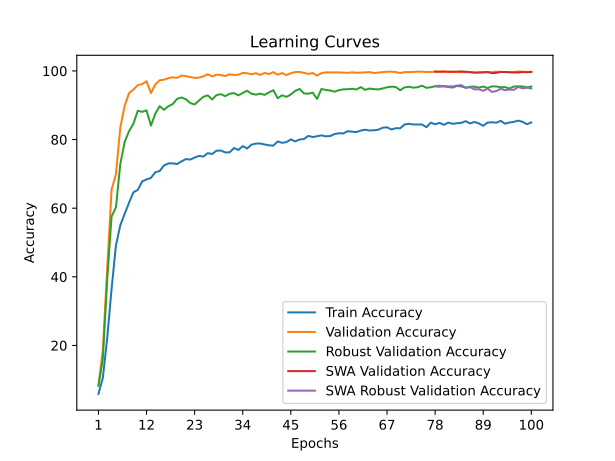

The file beside this chart, header and first rows:
time; train_accuracy; train_loss; valid_accuracy; valid_loss; valid_accuracy_robust; valid_accuracy_swa; valid_accuracy_robust_swa
48,0941; 5,8559; 3,6541; 8,4798; 3,4961; 8,1724; 8,4798; 8,1724
92,2112; 10,5143; 3,4188; 18,5986; 2,9776; 16,0172; 18,5986; 16,0172
136,4349; 22,0758; 2,9847; 42,2961; 1,8100; 39,0345; 42,2961; 39,0345
185,1547; 36,4302; 2,5683; 65,3919; 1,2436; 57,5517; 65,3919; 57,5517
235,8841; 49,1479; 2,2411; 69,8733; 0,9345; 60,2759; 69,8733; 60,2759
288,3260; 55,0488; 2,0659; 83,4917; 0,5189; 72,8793; 83,4917; 72,8793
340,2493; 58,3559; 1,9708; 89,8496; 0,3680; 79,3448; 89,8496; 79,3448
384,8926; 61,6029; 1,8682; 93,5392; 0,2562; 82,4310; 93,5392; 82,4310
428,7937; 64,6359; 1,7850; 94,5764; 0,2435; 84,6379; 94,5764; 84,6379
472,4034; 65,3116; 1,7554; 95,8591; 0,1920; 88,3966; 95,8591; 88,3966
523,5090; 67,8153; 1,6747; 96,1599; 0,2499; 88,0690; 96,1599; 88,0690
567,9455; 68,3671; 1,6650; 96,9675; 0,1479; 88,5000; 96,9675; 88,5000
618,8510; 68,8251; 1,6348; 93,5313; 0,2777; 84,0690; 93,5313; 84,0690
664,5221; 70,4580; 1,5916; 96,0333; 0,1564; 87,5172; 96,0333; 87,5172
711,0730; 70,8333; 1,5758; 97,2763; 0,1312; 89,7241; 97,2763; 89,7241
756,2832; 72,4587; 1,5295; 97,4426; 0,1503; 88,6552; 97,4426; 88,6552
811,4624; 73,0330; 1,5115; 97,8860; 0,1029; 89,7069; 97,8860; 89,7069
867,5539; 73,0593; 1,5054; 98,1394; 0,0963; 90,3448; 98,1394; 90,3448
920,5432; 72,8679; 1,5046; 97,9731; 0,1067; 91,8793; 97,9731; 91,8793
977,2497; 73,6449; 1,4764; 98,6461; 0,0847; 92,2586; 98,6461; 92,2586
1023,0417; 74,3131; 1,4608; 98,4798; 0,0940; 91,7241; 98,4798; 91,7241
1068,6402; 74,1667; 1,4656; 98,2027; 0,1195; 90,6379; 98,2027; 90,6379
1114,5473; 74,7410; 1,4600; 97,9731; 0,0987; 90,2241; 97,9731; 90,2241
1160,1152; 75,2402; 1,4300; 98,0443; 0,1095; 91,3621; 98,0443; 91,3621
1214,4706; 75,0225; 1,4418; 98,4323; 0,0732; 92,4655; 98,4323; 92,4655
1269,4203; 76,0360; 1,4005; 99,0420; 0,0913; 92,8793; 99,0420; 92,8793
1324,5205; 75,7845; 1,4031; 98,3848; 0,1110; 91,6724; 98,3848; 91,6724
1379,3791; 76,7417; 1,3960; 98,8994; 0,0533; 92,9483; 98,8994; 92,9483
1425,0413; 76,7980; 1,3846; 98,8044; 0,0752; 93,2241; 98,8044; 93,2241
1469,1674; 76,2538; 1,3972; 98,4877; 0,0808; 92,6379; 98,4877; 92,6379
1514,5739; 76,2688; 1,3944; 99,0024; 0,0665; 93,3448; 99,0024; 93,3448
1564,3182; 77,5263; 1,3545; 98,8282; 0,1033; 93,5172; 98,8282; 93,5172
1615,4848; 76,9670; 1,3647; 98,8757; 0,0863; 92,8793; 98,8757; 92,8793
1667,9213; 78,0818; 1,3427; 99,4220; 0,0652; 93,5690; 99,4220; 93,5690
1718,4055; 77,3874; 1,3536; 99,3191; 0,0835; 94,2241; 99,3191; 94,2241
1761,5099; 78,5098; 1,3285; 99,0103; 0,0810; 93,3448; 99,0103; 93,3448
1804,4606; 78,8213; 1,3153; 99,3349; 0,1110; 93,0862; 99,3349; 93,0862
1847,7339; 78,8476; 1,3165; 98,8282; 0,0820; 93,3793; 98,8282; 93,3793
1891,1174; 78,5661; 1,3286; 99,4062; 0,0467; 93,0172; 99,4062; 93,0172
1934,2240; 78,3108; 1,3325; 99,0816; 0,0767; 93,7241; 99,0816; 93,7241
1977,3767; 78,2357; 1,3290; 99,6358; 0,0591; 94,3793; 99,6358; 94,3793
2020,6242; 79,4407; 1,2890; 98,8915; 0,0945; 92,0172; 98,8915; 92,0172
2063,8130; 79,0465; 1,3064; 99,3666; 0,0677; 92,8966; 99,3666; 92,8966
2107,0146; 79,2530; 1,2970; 98,8044; 0,0778; 92,4310; 98,8044; 92,4310
2150,2663; 80,0450; 1,2806; 99,3270; 0,0902; 93,1379; 99,3270; 93,1379
2193,4040; 79,4482; 1,2971; 99,6675; 0,0472; 94,1724; 99,6675; 94,1724
2237,3547; 80,0075; 1,2801; 99,6991; 0,0577; 94,7414; 99,6991; 94,7414
2280,0160; 80,1464; 1,2743; 99,4220; 0,0826; 93,4310; 99,4220; 93,4310
2323,1762; 81,0736; 1,2470; 99,1291; 0,0558; 93,3448; 99,1291; 93,3448
2368,3493; 80,7245; 1,2547; 99,3824; 0,0845; 93,6724; 99,3824; 93,6724
2411,7981; 80,9647; 1,2535; 98,6461; 0,0775; 91,8448; 98,6461; 91,8448
2457,3082; 81,2200; 1,2398; 99,3587; 0,0798; 94,7414; 99,3587; 94,7414
2501,7610; 80,9422; 1,2449; 99,5724; 0,0733; 94,4310; 99,5724; 94,4310
2545,7086; 81,0210; 1,2465; 99,5566; 0,0644; 94,3103; 99,5566; 94,3103
2590,5086; 81,6029; 1,2331; 99,5566; 0,0487; 93,9310; 99,5566; 93,9310
2634,1220; 81,8243; 1,2169; 99,5566; 0,0716; 94,3966; 99,5566; 94,3966
2678,4497; 81,7755; 1,2202; 99,4933; 0,0749; 94,6207; 99,4933; 94,6207
2727,6770; 82,4362; 1,2076; 99,4537; 0,0434; 94,6724; 99,4537; 94,6724
2776,0437; 82,2823; 1,2074; 99,5804; 0,0824; 94,7931; 99,5804; 94,7931
2827,4757; 82,1847; 1,2075; 99,4695; 0,0764; 94,5862; 99,4695; 94,5862
... 40 more rows
